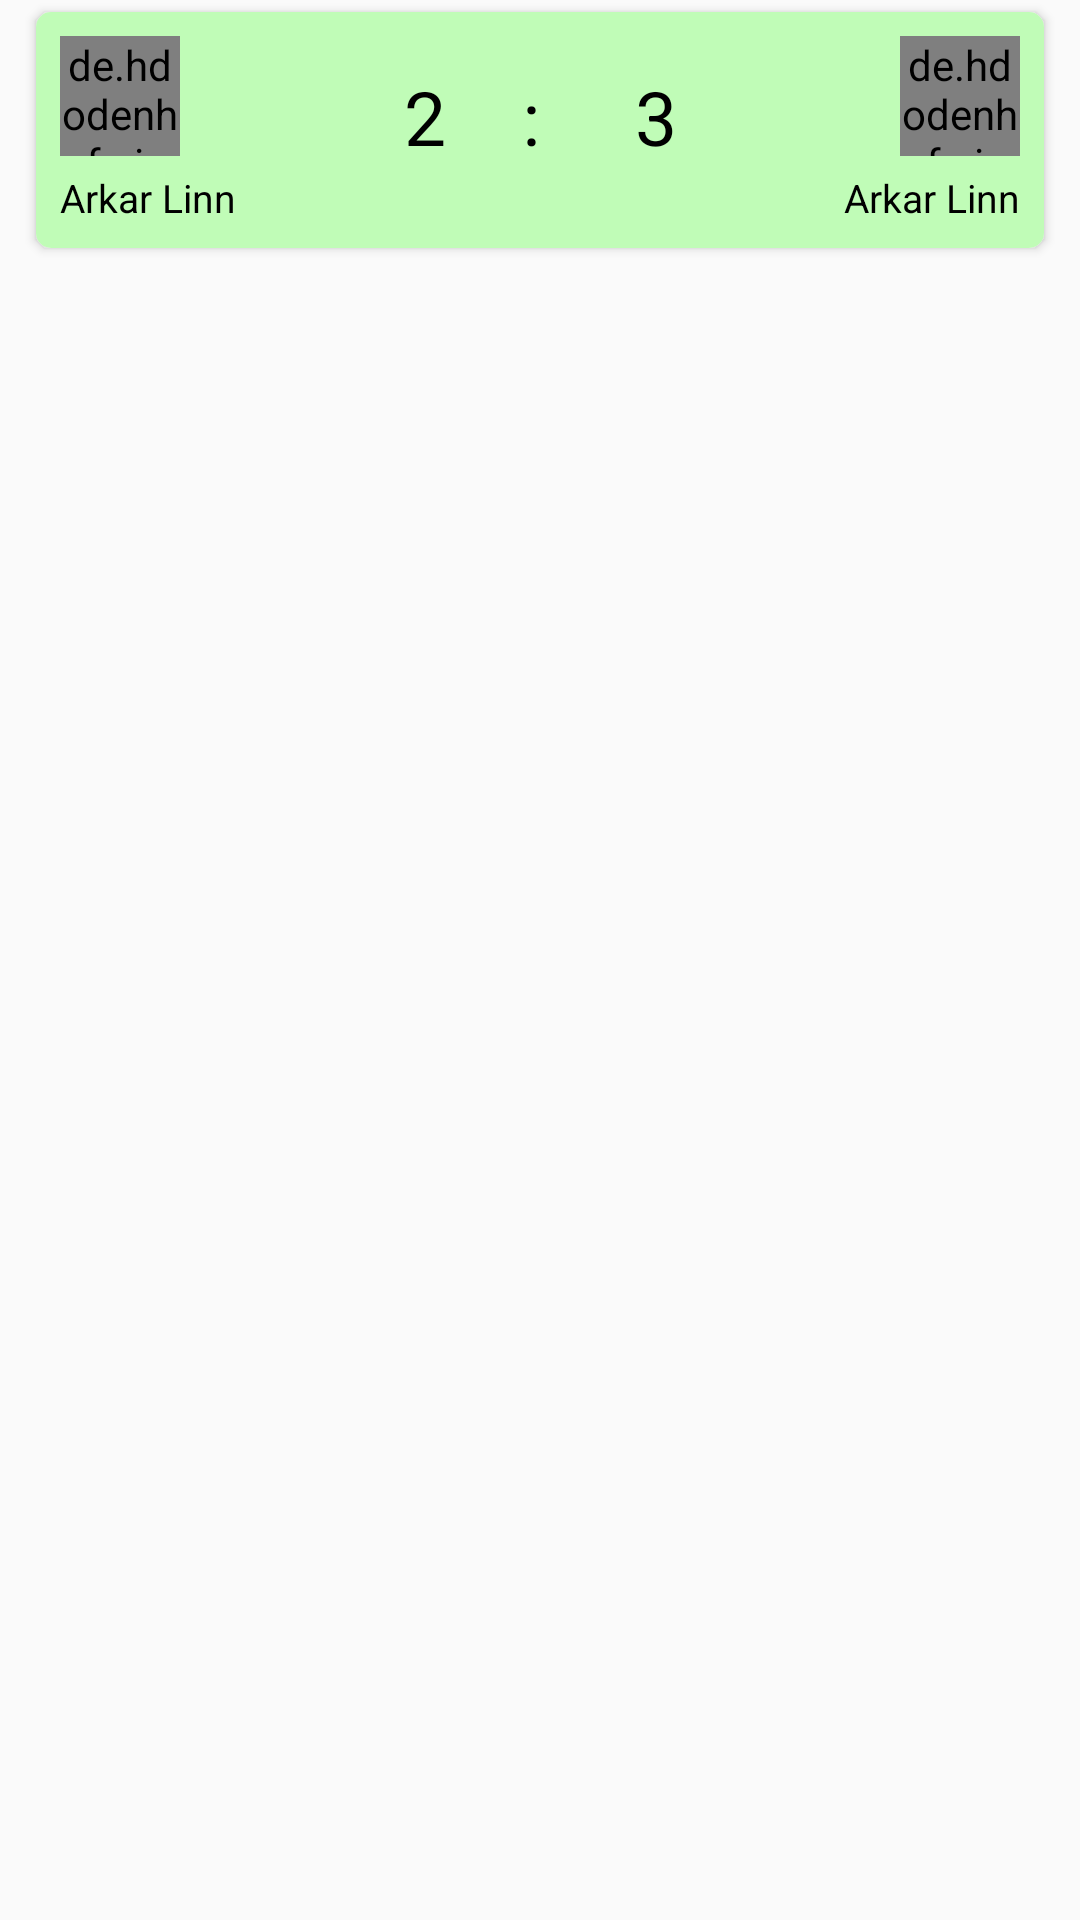

Write the Android layout XML for this screen, with the resource values it uses.
<!-- AndroidManifest.xml: application theme AppTheme -->
<!-- res/layout/resultcustomize.xml -->
<?xml version="1.0" encoding="utf-8"?>
<LinearLayout xmlns:android="http://schemas.android.com/apk/res/android"
    xmlns:card_view="http://schemas.android.com/apk/res-auto"
    android:orientation="vertical"
    android:layout_width="match_parent"
    android:layout_height="wrap_content">
    <android.support.v7.widget.CardView
        android:layout_width="match_parent"
        android:layout_height="wrap_content"
        android:elevation="3dp"
        android:layout_marginTop="4dp"
        card_view:cardElevation="2dp"
        card_view:cardCornerRadius="5dp"
        android:layout_marginLeft="12dp"
        android:layout_marginBottom="4dp"
        android:layout_marginRight="12dp"
        >
        <RelativeLayout
            android:layout_width="fill_parent"
            android:layout_height="fill_parent"
            android:padding="8dp"
            android:id="@+id/resultcardback"
            android:background="#c0fcb7">
            <de.hdodenhof.circleimageview.CircleImageView
                android:layout_width="40dp"
                android:layout_height="40dp"
                android:src="@drawable/navheaderback"
                android:id="@+id/myphoto"
                />
            <TextView
                android:layout_width="130dp"
                android:layout_height="wrap_content"
                android:text="Arkar Linn"
                android:layout_below="@+id/myphoto"
                android:layout_marginTop="5dp"
                android:textSize="13dp"
                android:textColor="#000000"
                android:id="@+id/myresultchname"/>
            <TextView
                android:id="@+id/resultshowmark"
                android:layout_width="150dp"
                android:layout_height="30dp"
                android:layout_centerHorizontal="true"
                android:layout_marginTop="10dp"
                android:text="2    :     3"
                android:gravity="center"
                android:textSize="25dp"
                android:textColor="#000000"/>
            <de.hdodenhof.circleimageview.CircleImageView
                android:layout_width="40dp"
                android:layout_height="40dp"
                android:src="@drawable/navheaderback"
                android:id="@+id/chphoto"
                android:layout_alignParentRight="true" />
            <TextView
                android:layout_width="130dp"
                android:layout_height="wrap_content"
                android:text="Arkar Linn"
                android:layout_below="@+id/myphoto"
                android:layout_marginTop="5dp"
                android:textSize="13dp"
                android:textColor="#000000"
                android:id="@+id/resultchname"
                android:layout_alignParentRight="true"
                android:gravity="right"/>

        </RelativeLayout>

        </android.support.v7.widget.CardView>

</LinearLayout>
<!-- resources referenced by this layout -->
<resources>
  <!-- drawable navheaderback: png bitmap (drawable, 7792 bytes) -->
  <style name="AppTheme" parent="Theme.AppCompat.Light.NoActionBar">
          
          <item name="colorPrimary">@color/colorPrimary</item>
          <item name="colorPrimaryDark">@color/colorPrimaryDark</item>
          <item name="colorAccent">@color/colorAccent</item>
      </style>
  <color name="colorPrimary">#0067DE</color>
  <color name="colorPrimaryDark">#0067DE</color>
  <color name="colorAccent">#ffffff</color>
</resources>
